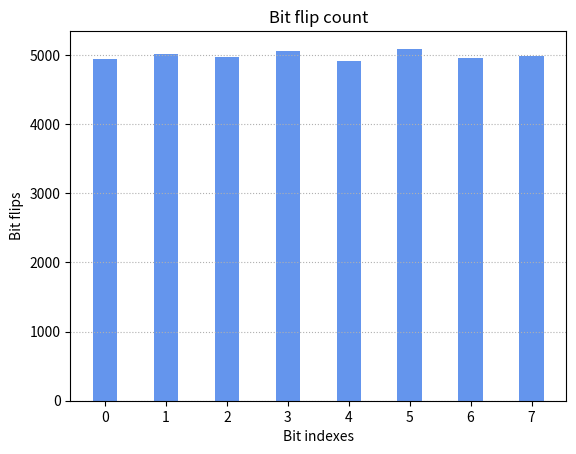

Here is the Python script that generated this plot: (Note: this script raises an exception after producing the figure.)
import random
import matplotlib.pyplot as plt
import seaborn as sns

numbers = []
binaries = []

bit_flips = {
	7 : 0,
	6 : 0,
	5 : 0,
	4 : 0,
	3 : 0,
	2 : 0,
	1 : 0,
	0 : 0
}

def count_bit_flips(index: int) -> int:
	"""Counts the number of bit flips of input number bits
	at given index.
	"""
	prev = 0
	for number in binaries:
		current = number[index]
		if current != prev:
			bit_flips[index] += 1

		prev = current


def to_binary_str(a: int) -> str:
	ret = str(bin(a))[2:].zfill(8)
	parts = [x for x in ret] 
	parts.reverse() #reverse so that LSB is at index 0
	binaries.append(parts)
	return ret


for i in range(10000):
	#Sieve of Pritchard - A
	#alpha = 1.0
	#beta = 0.8
	#num = random.gammavariate(alpha, beta)
	#num = int(num * 150)

	#Sieve of Pritchard - B
	#num = random.uniform(0, 2000)
	#num = int(num)

	#AKS Primality test - A
	#num = random.triangular(-50, 450, 70)

	#AKS Primality test - B
	#alpha = 2.0
	#beta = 2.0
	#num = random.betavariate(alpha, beta)
	#num = int(num * 400)

	#Ellipse Midpoint - A
	#alpha = 0.5
	#beta = 5.0
	#num = random.betavariate(alpha, beta)
	#num = int(num * 40)

	#Ellipse Midpoint - B
	#mu = 9.0
	#sigma = 15.0
	#num = random.gauss(mu, sigma)

	#Circle Point by Point - both A and B
	num = random.uniform(2, 255)

	#Integer Square Root - both A and B
	#num = random.triangular(-10, 150, 10)
	#num = int(num)

	#ElGamal Signature Scheme - A
	#num = random.triangular(-20, 600, 20)
	#num = int(num)

	#ElGamal Signature Scheme - B
	#alpha = 1.7
	#beta = 1.7
	#num = random.weibullvariate(alpha, beta)
	#num = int(num * 200)

	num = int(num)

	if num < 0:
		num = 0

	#print(num)
	to_binary_str(num)

	numbers.append(num)

for i in range(8):
	count_bit_flips(i)

print(bit_flips)

#plt.figure(figsize=(10, 6))
#sns.kdeplot(numbers)  # You can adjust the bandwidth (bw_adjust) for smoothing
#plt.title('ElGamal Signature Scheme - B')
#plt.xlabel('Value')
#plt.ylabel('Density')
#plt.grid(False)
#plt.savefig("./rand_generated/elgamal_b.png")
#plt.show()

indexes = bit_flips.keys()
values = bit_flips.values()
 
# creating the bar plot
plt.bar(indexes, values, color ='cornflowerblue', 
        width = 0.4)
 
plt.xlabel("Bit indexes")
plt.ylabel("Bit flips")
plt.title("Bit flip count")
plt.grid(visible=True, axis='y', linestyle=':')
plt.savefig("./bit_flips/elgamal_a.png")
plt.show()